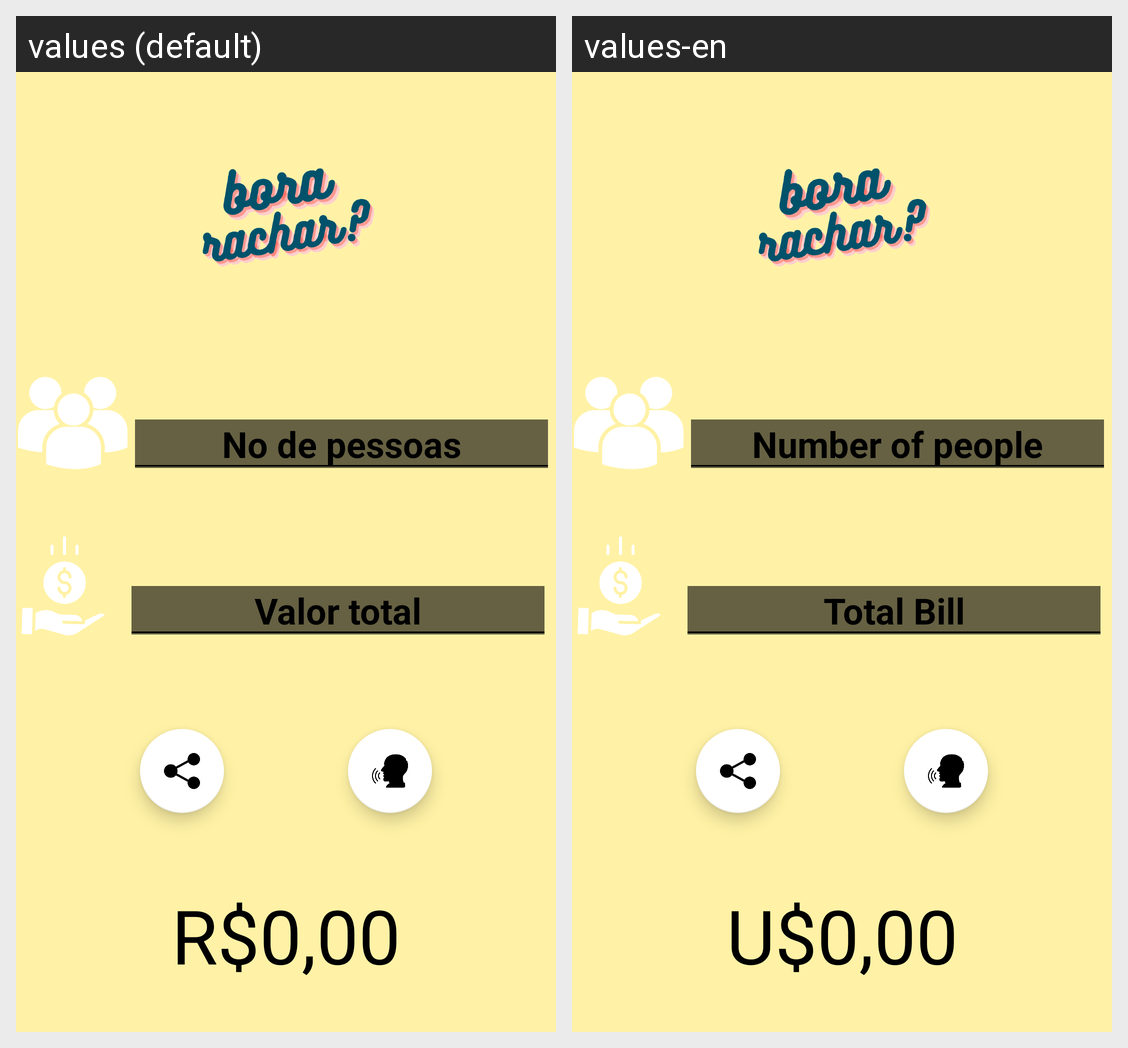

The Android screen above is rendered under two locales of the same app. Produce the string resources it draws, with the default and per-locale values.
Android screen res/layout/activity_main.xml rendered under 2 locales, left to right: values (default), values-en. Device: Nexus 5 (rendered at 1080×1920; each locale shown at half size, 540×960, under a caption strip naming it); theme Theme.BoraRachar.
Strings drawn on this screen, with the default value and each locale's value (text and hints the layout hard-codes, and strings that could not be matched under every locale, appear in the picture but are not listed):

_0
  values: No de pessoas
  values-en: Number of people

_0_00
  values: Valor total
  values-en: Total Bill

zero
  values: 0,00
  values-en: 0,00

r
  values: R$
  values-en: U$
